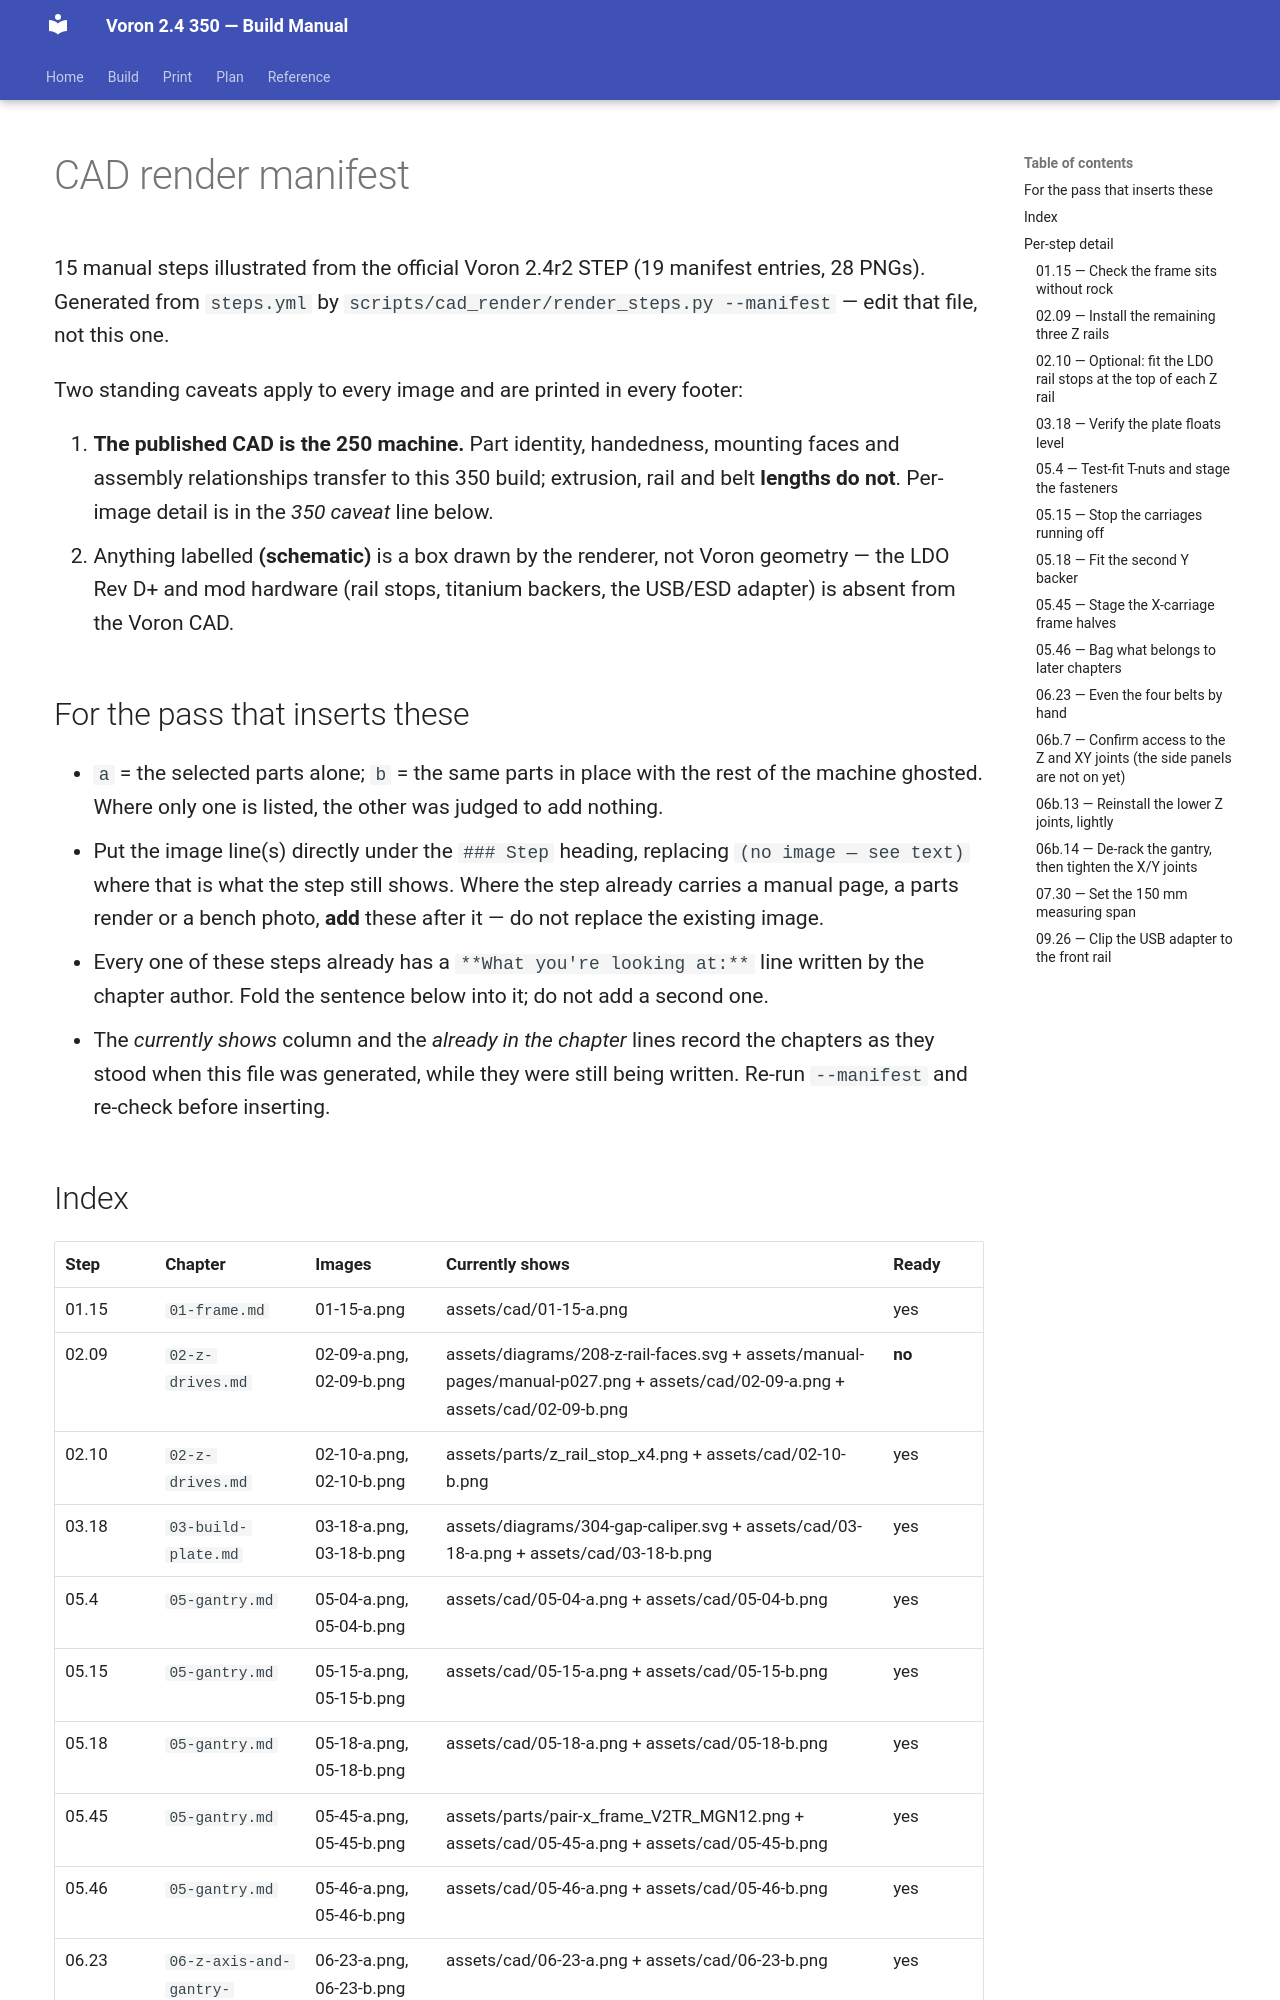

repository: alexlicohen/voron-24-350-build-manual · page: manual/assets/cad/MANIFEST/index.html · generator: mkdocs

# CAD render manifest

15 manual steps illustrated from the official Voron 2.4r2 STEP
(19 manifest entries, 28 PNGs).
Generated from `steps.yml` by `scripts/cad_render/render_steps.py --manifest` —
edit that file, not this one.

Two standing caveats apply to every image and are printed in every footer:

1. **The published CAD is the 250 machine.** Part identity, handedness, mounting
   faces and assembly relationships transfer to this 350 build; extrusion, rail
   and belt **lengths do not**. Per-image detail is in the *350 caveat* line below.
2. Anything labelled **(schematic)** is a box drawn by the renderer, not Voron
   geometry — the LDO Rev D+ and mod hardware (rail stops, titanium backers,
   the USB/ESD adapter) is absent from the Voron CAD.

## For the pass that inserts these

- `a` = the selected parts alone; `b` = the same parts in place with the rest of
  the machine ghosted. Where only one is listed, the other was judged to add
  nothing.
- Put the image line(s) directly under the `### Step` heading, replacing
  `(no image — see text)` where that is what the step still shows. Where the
  step already carries a manual page, a parts render or a bench photo, **add**
  these after it — do not replace the existing image.
- Every one of these steps already has a `**What you're looking at:**` line
  written by the chapter author. Fold the sentence below into it; do not add a
  second one.
- The *currently shows* column and the *already in the chapter* lines record the
  chapters as they stood when this file was generated, while they were still
  being written. Re-run `--manifest` and re-check before inserting.
